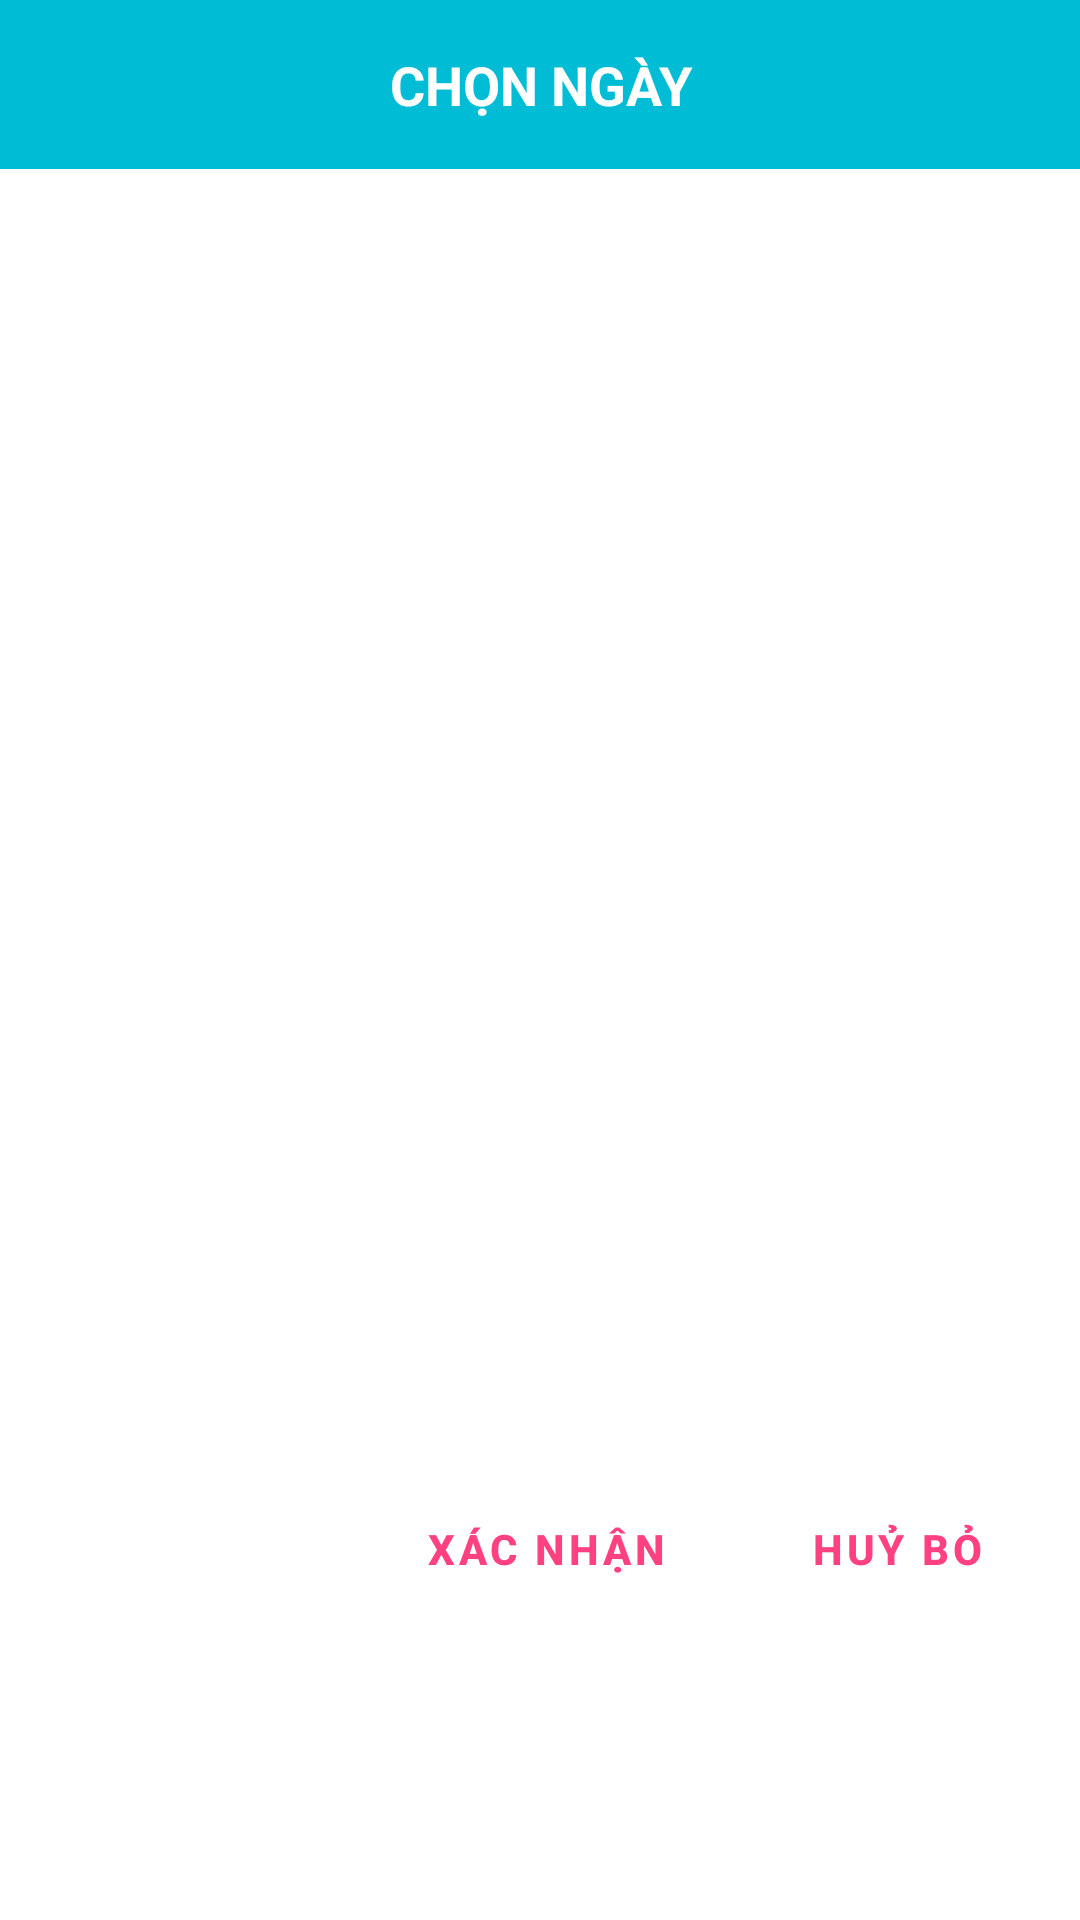

The Android layout XML behind this screen, and the referenced resources:
<!-- AndroidManifest.xml: fallback theme Theme.MaterialComponents.DayNight.NoActionBar -->
<!-- res/layout/fragment_day_picker_dialog.xml -->
<android.support.constraint.ConstraintLayout xmlns:android="http://schemas.android.com/apk/res/android"
    xmlns:app="http://schemas.android.com/apk/res-auto"
    xmlns:tools="http://schemas.android.com/tools"
    android:layout_width="match_parent"
    android:layout_height="match_parent"
    tools:context="ict.com.expensemanager.ui.transaction.DayPickerDialogFragment">

    <TextView
        android:id="@+id/title_dialog"
        style="@style/TextTitleDialog"
        android:layout_width="0dp"
        android:layout_height="wrap_content"
        android:text="Chọn ngày"
        app:layout_constraintEnd_toEndOf="parent"
        app:layout_constraintStart_toStartOf="parent"
        app:layout_constraintTop_toTopOf="parent" />

    <GridView
        android:id="@+id/grid_view_days"
        android:layout_width="0dp"
        android:layout_height="400dp"
        android:layout_marginTop="@dimen/normal_100"
        android:numColumns="3"
        android:columnWidth="10dp"
        android:gravity="center"
        android:verticalSpacing="@dimen/normal_125"
        app:layout_constraintEnd_toEndOf="parent"
        app:layout_constraintHorizontal_bias="0.0"
        app:layout_constraintStart_toStartOf="parent"
        app:layout_constraintTop_toBottomOf="@+id/title_dialog"
        app:layout_constraintVertical_bias="0.0" />

    <Button
        android:id="@+id/button_accept"
        style="@style/ButtonDialog"
        android:layout_width="wrap_content"
        android:layout_height="wrap_content"
        android:layout_marginEnd="@dimen/normal_100"
        android:layout_marginTop="@dimen/normal_125"
        android:text="@string/title_accept"
        app:layout_constraintEnd_toStartOf="@+id/button_cancel"
        app:layout_constraintTop_toBottomOf="@+id/grid_view_days" />

    <Button
        android:id="@+id/button_cancel"
        style="@style/ButtonDialog"
        android:layout_width="wrap_content"
        android:layout_height="wrap_content"
        android:layout_marginEnd="@dimen/normal_100"
        android:layout_marginTop="@dimen/normal_125"
        android:text="@string/title_cancel"
        app:layout_constraintEnd_toEndOf="parent"
        app:layout_constraintTop_toBottomOf="@+id/grid_view_days" />


</android.support.constraint.ConstraintLayout>
<!-- resources referenced by this layout -->
<resources>
  <dimen name="normal_100">16dp</dimen>
  <dimen name="normal_125">20dp</dimen>
  <string name="title_accept">Xác nhận</string>
  <string name="title_cancel">Huỷ bỏ</string>
  <style name="ButtonDialog">
          <item name="android:background">?selectableItemBackground</item>
          <item name="android:textColor">@color/colorAccent</item>
          <item name="android:textStyle">bold</item>
          <item name="android:textSize">14sp</item>
      </style>
  <style name="TextTitleDialog">
          <item name="android:textColor">@color/colorWhite</item>
          <item name="android:padding">@dimen/normal_100</item>
          <item name="android:textSize">@dimen/text_large</item>
          <item name="android:textStyle">bold</item>
          <item name="android:textAllCaps">true</item>
          <item name="android:gravity">center</item>
          <item name="android:background">@color/colorPrimary</item>
      </style>
  <color name="colorAccent">#FF4081</color>
  <color name="colorWhite">#FFFFFF</color>
  <dimen name="text_large">18sp</dimen>
  <color name="colorPrimary">#00BCD4</color>
</resources>
